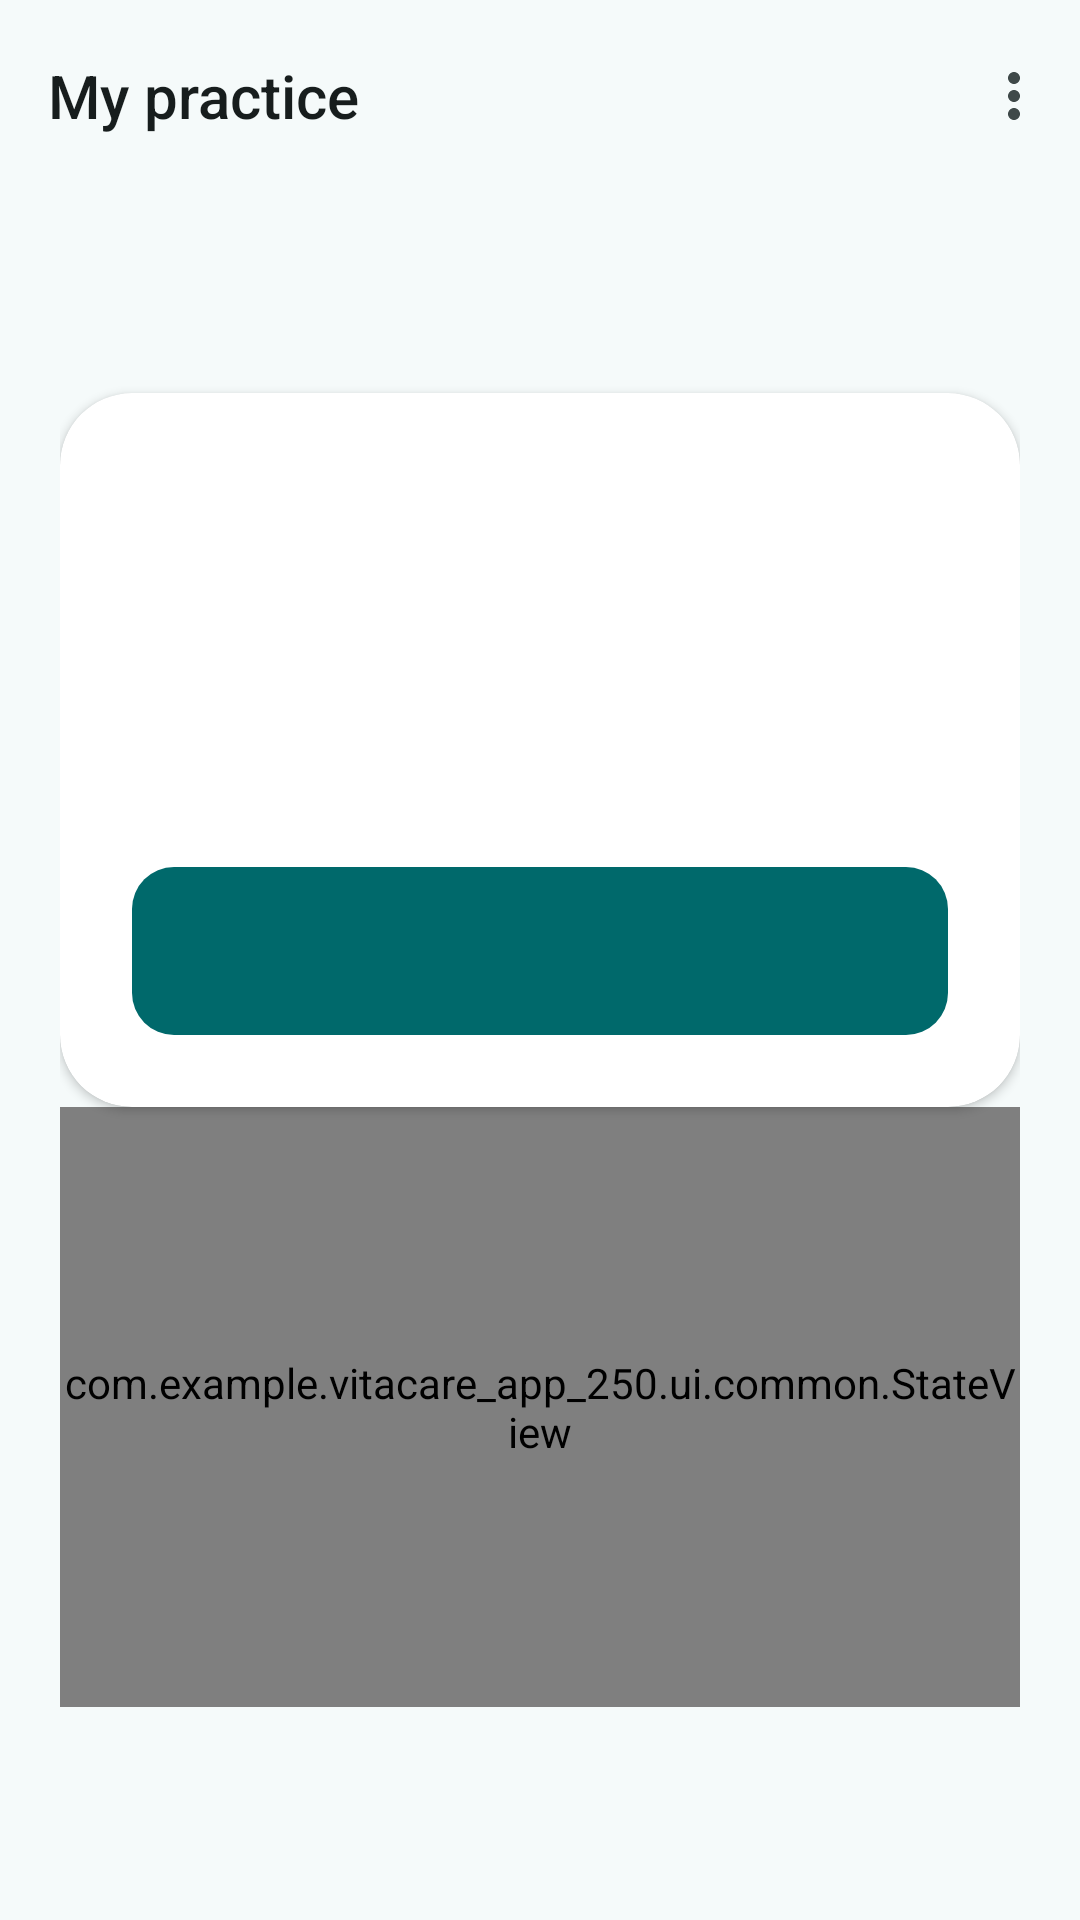

This screen was rendered from an Android layout file. Write that file and the resources it references.
<!-- AndroidManifest.xml: application theme Theme.VitaCare -->
<!-- res/layout/activity_doctor_home.xml -->
<?xml version="1.0" encoding="utf-8"?>
<androidx.coordinatorlayout.widget.CoordinatorLayout
    xmlns:android="http://schemas.android.com/apk/res/android"
    xmlns:app="http://schemas.android.com/apk/res-auto"
    xmlns:tools="http://schemas.android.com/tools"
    android:layout_width="match_parent"
    android:layout_height="match_parent">

    <com.google.android.material.appbar.AppBarLayout
        android:id="@+id/app_bar"
        style="@style/Widget.VitaCare.AppBarLayout">

        <com.google.android.material.appbar.MaterialToolbar
            android:id="@+id/toolbar"
            style="@style/Widget.VitaCare.Toolbar"
            app:menu="@menu/menu_doctor_home"
            app:navigationIcon="@null"
            app:title="@string/doctor_home_title" />
    </com.google.android.material.appbar.AppBarLayout>

    <androidx.core.widget.NestedScrollView
        android:id="@+id/scroll"
        android:layout_width="match_parent"
        android:layout_height="match_parent"
        android:fillViewport="true"
        app:layout_behavior="@string/appbar_scrolling_view_behavior">

        <LinearLayout
            style="@style/Widget.VitaCare.ContentColumn"
            android:paddingTop="@dimen/space_sm">

            <TextView
                android:id="@+id/greeting"
                android:layout_width="match_parent"
                android:layout_height="wrap_content"
                android:textAppearance="?attr/textAppearanceHeadlineMedium"
                android:textColor="?attr/colorOnSurface"
                tools:text="Hello, Dr. Rahman" />

            
            <com.google.android.material.card.MaterialCardView
                android:id="@+id/status_card"
                style="@style/Widget.VitaCare.Card.Elevated"
                android:layout_width="match_parent"
                android:layout_height="wrap_content"
                android:layout_marginTop="@dimen/space_xl">

                <LinearLayout
                    android:layout_width="match_parent"
                    android:layout_height="wrap_content"
                    android:orientation="vertical">

                    <ImageView
                        android:id="@+id/status_icon"
                        android:layout_width="@dimen/icon_tile"
                        android:layout_height="@dimen/icon_tile"
                        android:background="@drawable/bg_icon_tile"
                        android:importantForAccessibility="no"
                        android:padding="@dimen/space_md"
                        tools:src="@drawable/ic_verified_24"
                        tools:tint="?attr/colorOnPrimaryContainer" />

                    <TextView
                        android:id="@+id/status_title"
                        android:layout_width="match_parent"
                        android:layout_height="wrap_content"
                        android:layout_marginTop="@dimen/space_lg"
                        android:textAppearance="?attr/textAppearanceTitleLarge"
                        android:textColor="?attr/colorOnSurface"
                        tools:text="@string/doctor_home_listed_title" />

                    <TextView
                        android:id="@+id/status_body"
                        android:layout_width="match_parent"
                        android:layout_height="wrap_content"
                        android:layout_marginTop="@dimen/space_sm"
                        android:textAppearance="?attr/textAppearanceBodyMedium"
                        android:textColor="?attr/colorOnSurfaceVariant"
                        tools:text="@string/doctor_home_no_profile_body" />

                    <com.google.android.material.button.MaterialButton
                        android:id="@+id/primary_action"
                        style="@style/Widget.VitaCare.Button.Primary"
                        android:layout_height="wrap_content"
                        android:layout_marginTop="@dimen/space_lg"
                        tools:text="@string/doctor_home_publish" />

                    <com.google.android.material.button.MaterialButton
                        android:id="@+id/secondary_action"
                        style="@style/Widget.VitaCare.Button.Outlined.Tall"
                        android:layout_height="wrap_content"
                        android:layout_marginTop="@dimen/space_sm"
                        android:text="@string/doctor_home_preview"
                        android:visibility="gone"
                        tools:visibility="visible" />
                </LinearLayout>
            </com.google.android.material.card.MaterialCardView>

            
            <LinearLayout
                android:id="@+id/profile_group"
                android:layout_width="match_parent"
                android:layout_height="wrap_content"
                android:orientation="vertical"
                android:visibility="gone"
                tools:visibility="visible">

                <TextView
                    style="@style/Widget.VitaCare.SectionHeader"
                    android:text="@string/doctor_form_heading" />

                <com.google.android.material.card.MaterialCardView
                    style="@style/Widget.VitaCare.Card.Info"
                    android:layout_width="match_parent"
                    android:layout_height="wrap_content">

                    <LinearLayout
                        android:layout_width="match_parent"
                        android:layout_height="wrap_content"
                        android:divider="?android:attr/listDivider"
                        android:orientation="vertical"
                        android:showDividers="middle">

                        <include
                            android:id="@+id/row_specialty"
                            layout="@layout/item_info_row" />

                        <include
                            android:id="@+id/row_focus"
                            layout="@layout/item_info_row" />

                        <include
                            android:id="@+id/row_degree"
                            layout="@layout/item_info_row" />

                        <include
                            android:id="@+id/row_contact"
                            layout="@layout/item_info_row" />

                        <include
                            android:id="@+id/row_chamber"
                            layout="@layout/item_info_row" />
                    </LinearLayout>
                </com.google.android.material.card.MaterialCardView>
            </LinearLayout>

            <com.example.vitacare_app_250.ui.common.StateView
                android:id="@+id/state"
                android:layout_width="match_parent"
                android:layout_height="200dp" />
        </LinearLayout>
    </androidx.core.widget.NestedScrollView>
</androidx.coordinatorlayout.widget.CoordinatorLayout>
<!-- res/layout/item_info_row.xml (included above) -->
<?xml version="1.0" encoding="utf-8"?>
<LinearLayout xmlns:android="http://schemas.android.com/apk/res/android"
    xmlns:app="http://schemas.android.com/apk/res-auto"
    xmlns:tools="http://schemas.android.com/tools"
    android:id="@+id/info_row"
    android:layout_width="match_parent"
    android:layout_height="wrap_content"
    android:baselineAligned="false"
    android:minHeight="@dimen/touch_target_min"
    android:orientation="horizontal"
    android:paddingTop="@dimen/space_md"
    android:paddingBottom="@dimen/space_md">

    <ImageView
        android:id="@+id/info_icon"
        android:layout_width="@dimen/icon_md"
        android:layout_height="@dimen/icon_md"
        android:layout_marginTop="@dimen/space_xxs"
        android:importantForAccessibility="no"
        tools:src="@drawable/ic_email_24" />

    <LinearLayout
        android:layout_width="0dp"
        android:layout_height="wrap_content"
        android:layout_marginStart="@dimen/space_lg"
        android:layout_weight="1"
        android:orientation="vertical">

        <TextView
            android:id="@+id/info_label"
            style="@style/Widget.VitaCare.FieldLabel"
            tools:text="@string/field_email" />

        <TextView
            android:id="@+id/info_value"
            style="@style/Widget.VitaCare.FieldValue"
            tools:text="ayesha@example.com" />
    </LinearLayout>

    <com.google.android.material.button.MaterialButton
        android:id="@+id/info_action"
        style="@style/Widget.VitaCare.Button.IconOnly"
        android:layout_width="@dimen/touch_target_min"
        android:layout_height="@dimen/touch_target_min"
        android:layout_gravity="center_vertical"
        android:visibility="gone"
        app:icon="@drawable/ic_phone_24"
        app:iconTint="?attr/colorPrimary"
        tools:visibility="visible" />
</LinearLayout>
<!-- resources referenced by this layout -->
<resources>
  <dimen name="icon_md">24dp</dimen>
  <dimen name="icon_tile">48dp</dimen>
  <dimen name="space_lg">16dp</dimen>
  <dimen name="space_md">12dp</dimen>
  <dimen name="space_sm">8dp</dimen>
  <dimen name="space_xl">24dp</dimen>
  <dimen name="space_xxs">2dp</dimen>
  <dimen name="touch_target_min">48dp</dimen>
  <string name="doctor_form_heading">Practice details</string>
  <string name="doctor_home_listed_title">You\'re listed in the directory</string>
  <string name="doctor_home_no_profile_body">Publish your practice details so patients searching VitaCare can find and contact you.</string>
  <string name="doctor_home_preview">Preview public profile</string>
  <string name="doctor_home_publish">Publish my practice</string>
  <string name="doctor_home_title">My practice</string>
  <string name="field_email">Email address</string>
  <style name="Widget.VitaCare.Button.Primary">
          <item name="android:layout_width">match_parent</item>
          <item name="android:minHeight">@dimen/button_height_tall</item>
      </style>
  <style name="Widget.VitaCare.Card.Info">
          <item name="cardBackgroundColor">?attr/colorSurfaceContainer</item>
          <item name="contentPadding">@dimen/space_lg</item>
      </style>
  <style name="Theme.VitaCare" parent="Base.Theme.VitaCare" />
  <dimen name="button_height_tall">56dp</dimen>
  <dimen name="corner_card_large">24dp</dimen>
  <dimen name="elevation_card">2dp</dimen>
  <dimen name="screen_gutter">20dp</dimen>
  <dimen name="space_xxl">32dp</dimen>
  <string name="action_navigate_up">Navigate up</string>
  <color name="md_primary">#00696B</color>
  <color name="md_on_primary">#FFFFFF</color>
  <color name="md_primary_container">#6FF6F8</color>
  <color name="md_on_primary_container">#002021</color>
  <color name="md_secondary">#4A6364</color>
  <color name="md_on_secondary">#FFFFFF</color>
  <color name="md_secondary_container">#CCE8E9</color>
  <color name="md_on_secondary_container">#051F20</color>
  <color name="md_tertiary">#4B607C</color>
  <color name="md_on_tertiary">#FFFFFF</color>
  <color name="md_tertiary_container">#D3E4FF</color>
  <color name="md_on_tertiary_container">#041C35</color>
  <color name="md_error">#BA1A1A</color>
  <color name="md_on_error">#FFFFFF</color>
  <color name="md_error_container">#FFDAD6</color>
  <color name="md_on_error_container">#410002</color>
  <color name="md_background">#F5FAFA</color>
  <color name="md_on_background">#171D1D</color>
  <color name="md_surface">#F5FAFA</color>
  <color name="md_on_surface">#171D1D</color>
  <color name="md_surface_variant">#DAE4E4</color>
  <color name="md_on_surface_variant">#3F4949</color>
  <color name="md_outline">#6F7979</color>
  <color name="md_outline_variant">#BEC9C8</color>
  <color name="md_surface_dim">#D5DBDB</color>
  <color name="md_surface_bright">#F5FAFA</color>
  <color name="md_surface_container_lowest">#FFFFFF</color>
  <color name="md_surface_container_low">#EFF5F4</color>
  <color name="md_surface_container">#E9EFEF</color>
  <color name="md_surface_container_high">#E3E9E9</color>
  <color name="md_surface_container_highest">#DEE4E3</color>
  <color name="md_inverse_surface">#2B3232</color>
  <color name="md_inverse_on_surface">#ECF2F1</color>
  <color name="md_inverse_primary">#4CDADD</color>
  <color name="md_scrim">#000000</color>
  <style name="Widget.VitaCare.Snackbar" parent="Widget.Material3.Snackbar">
          <item name="shapeAppearance">@style/ShapeAppearance.VitaCare.Small</item>
      </style>
  <dimen name="corner_button">14dp</dimen>
  <dimen name="corner_card">18dp</dimen>
  <dimen name="corner_field">14dp</dimen>
  <style name="Widget.VitaCare.BottomSheet" parent="Widget.Material3.BottomSheet.Modal">
          <item name="shapeAppearance">@style/ShapeAppearance.VitaCare.ExtraLarge</item>
      </style>
</resources>
